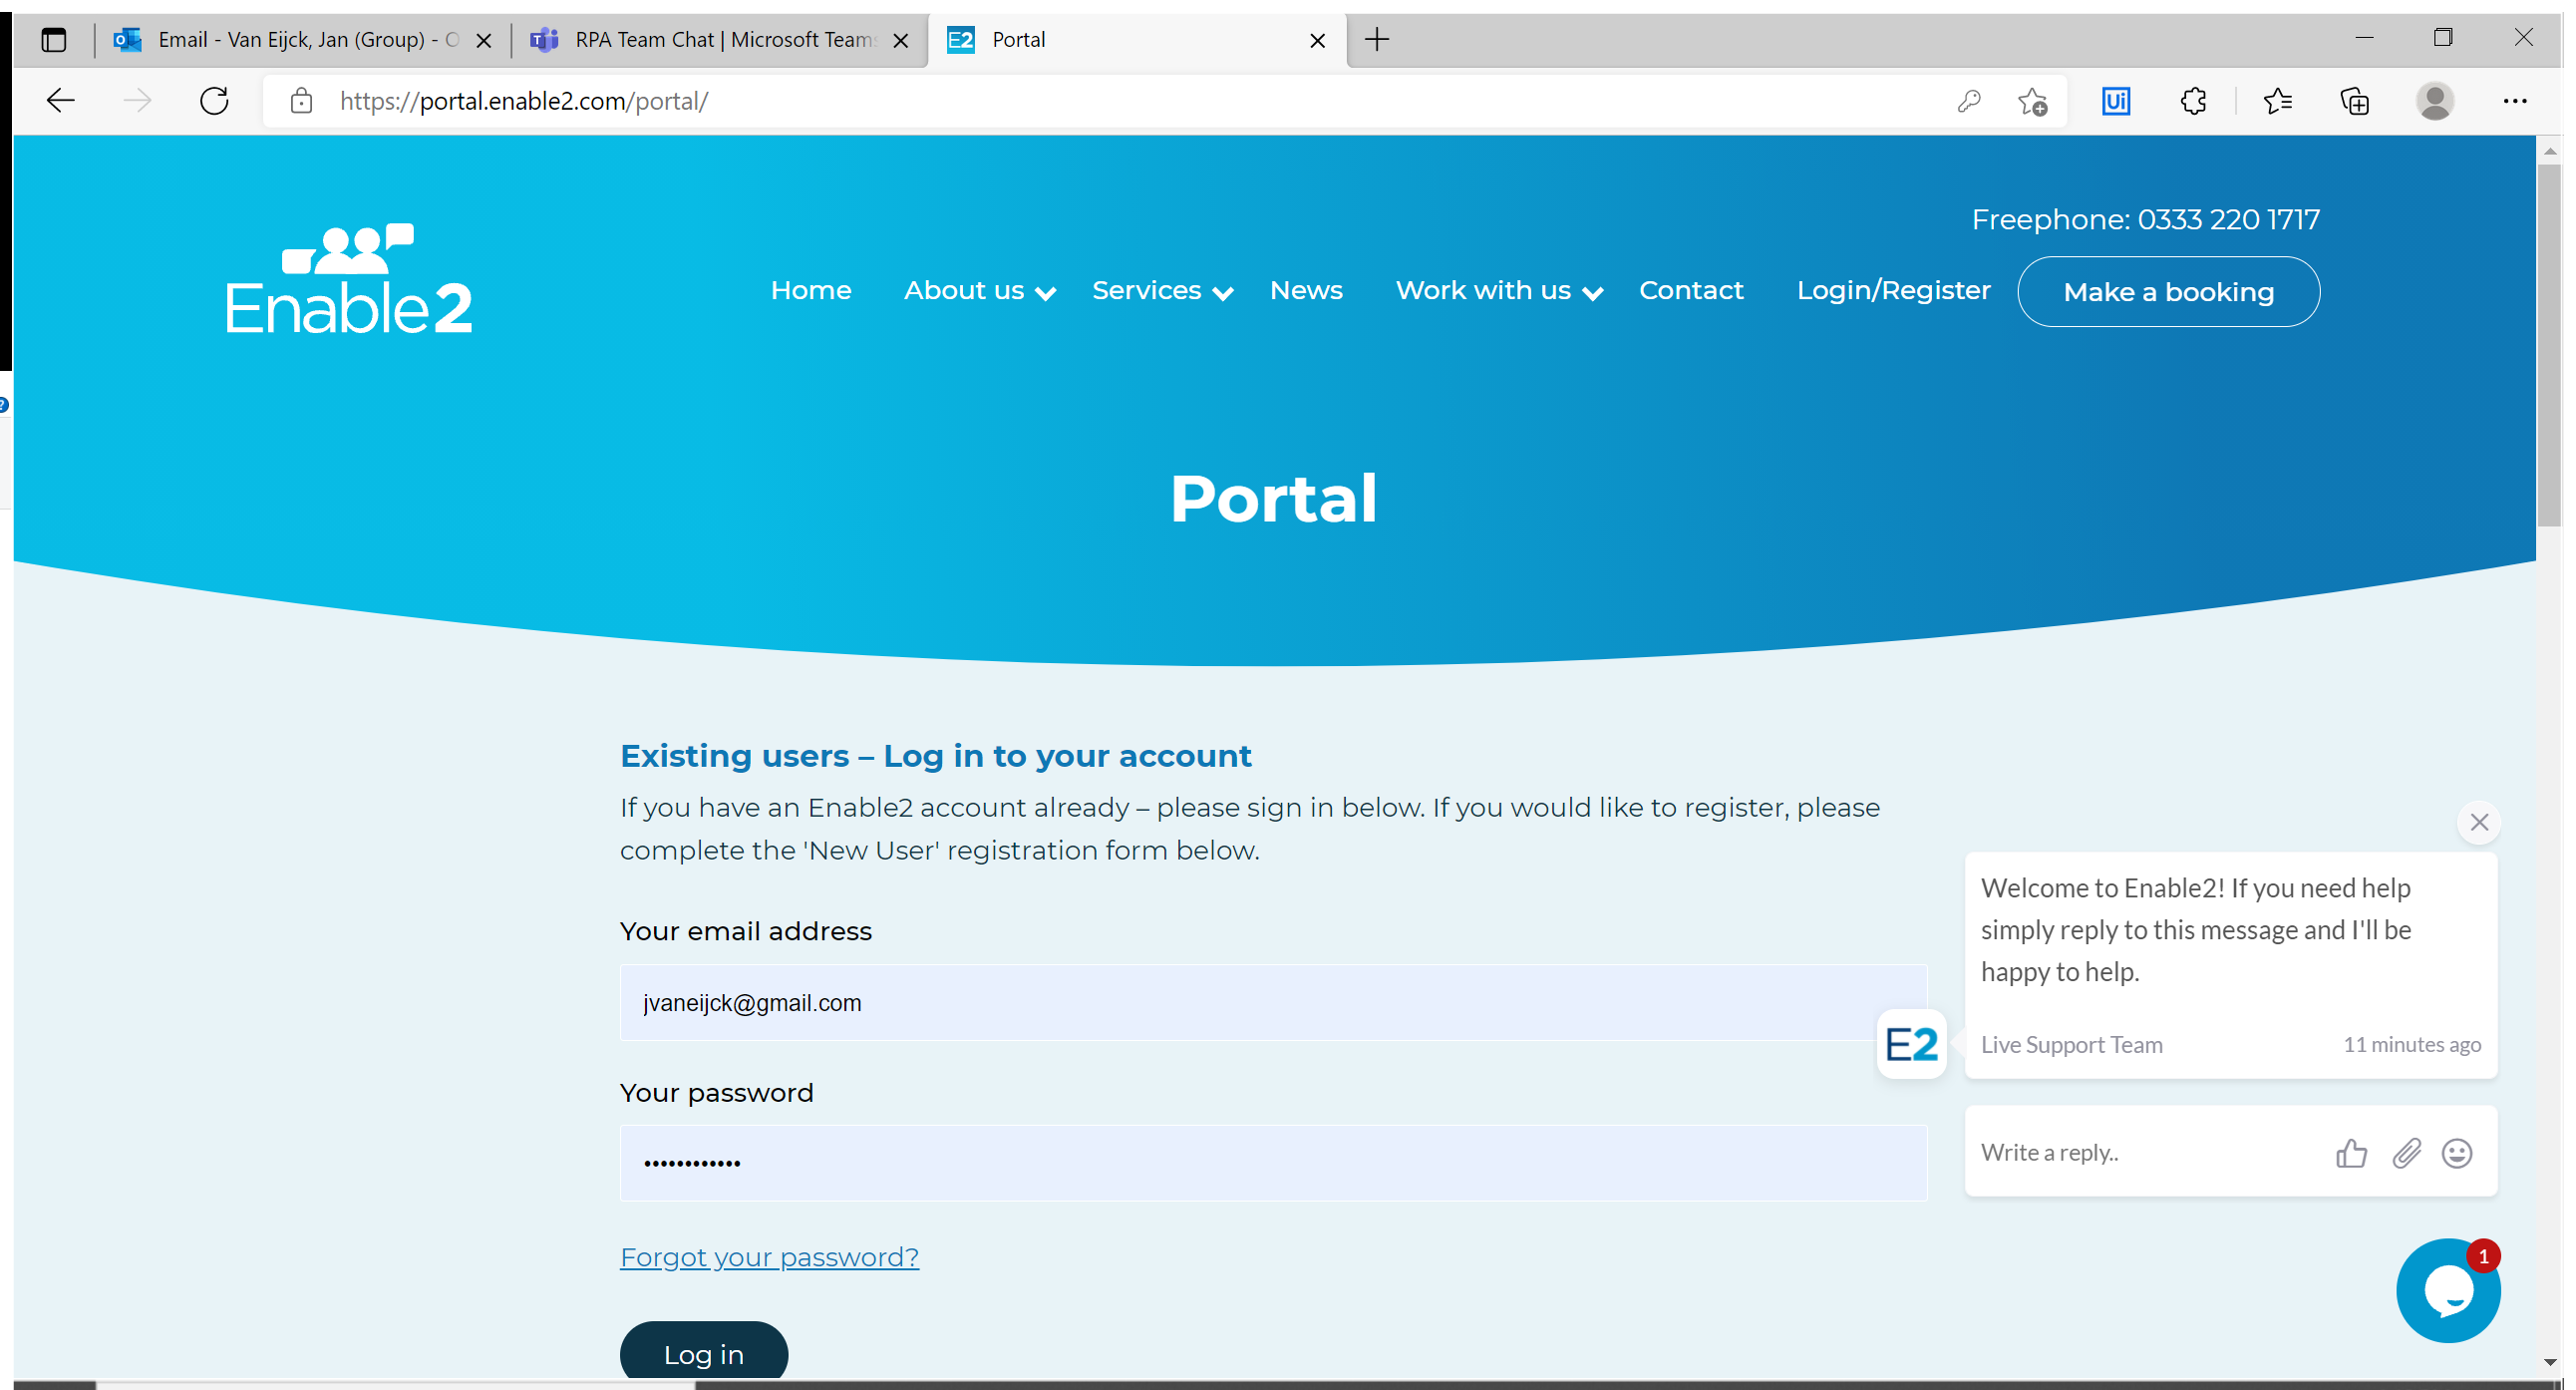
Workflow: Mainflow

Step 1: Use Browser Edge: Portal in window 'Portal' (msedge.exe)

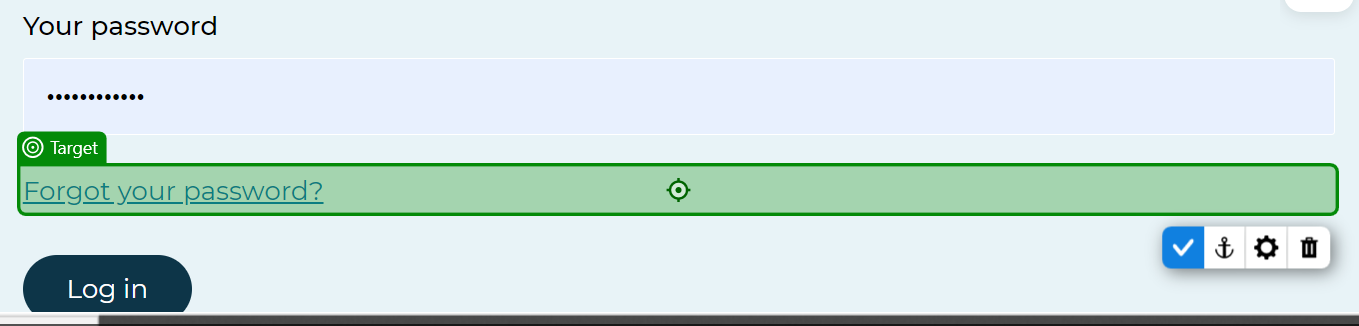
Step 2: check

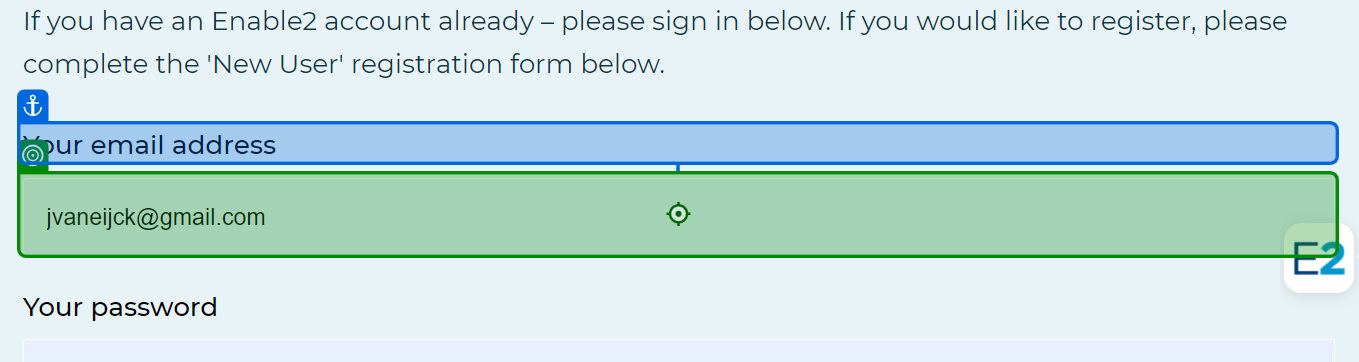
Step 3: type [enable2UID] into 'Your email address'

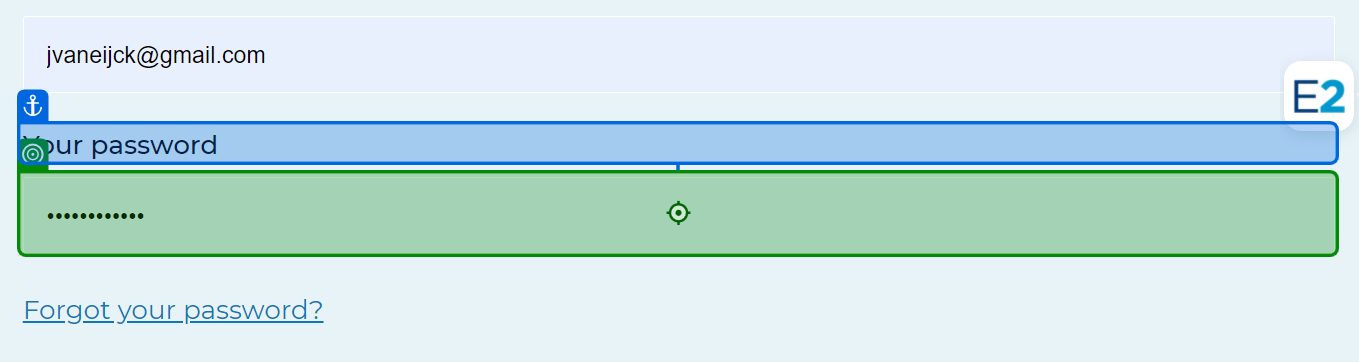
Step 4: type a value into 'Your password'

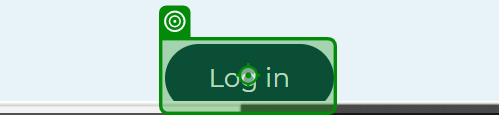
Step 5: click on 'Log in'

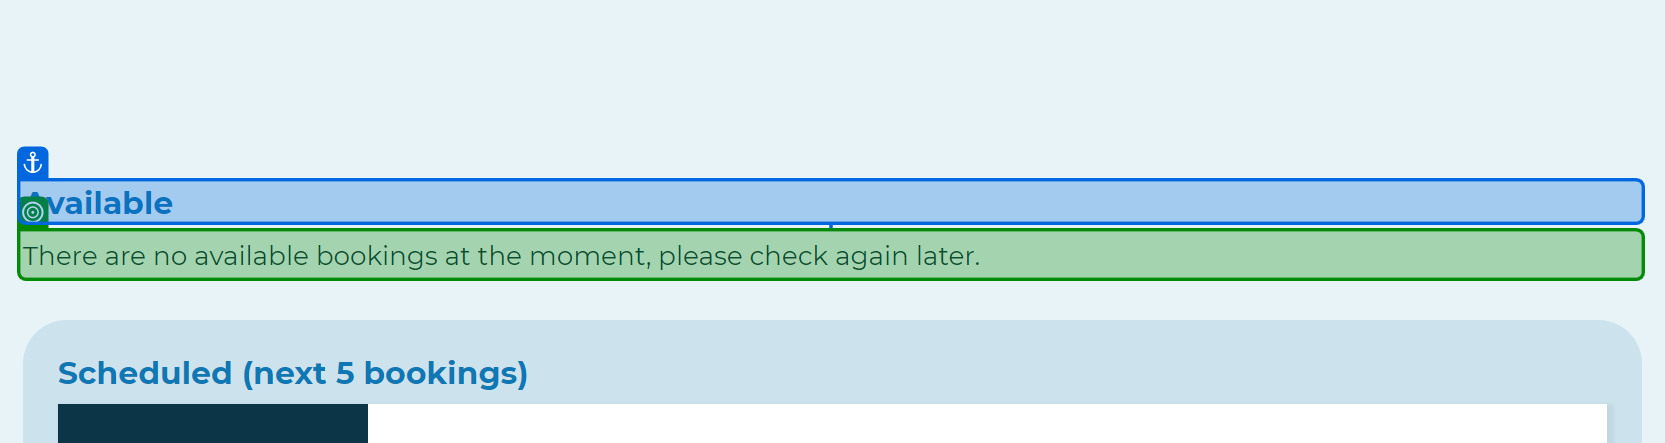
Step 6: check

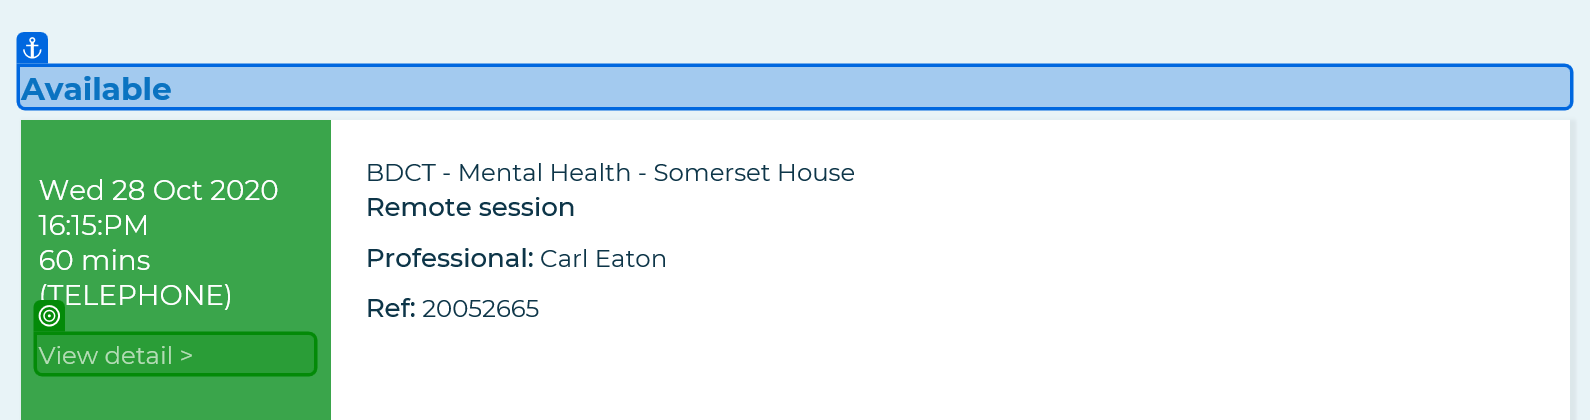
Step 7: check

Step 8: click (same screen as step 7)

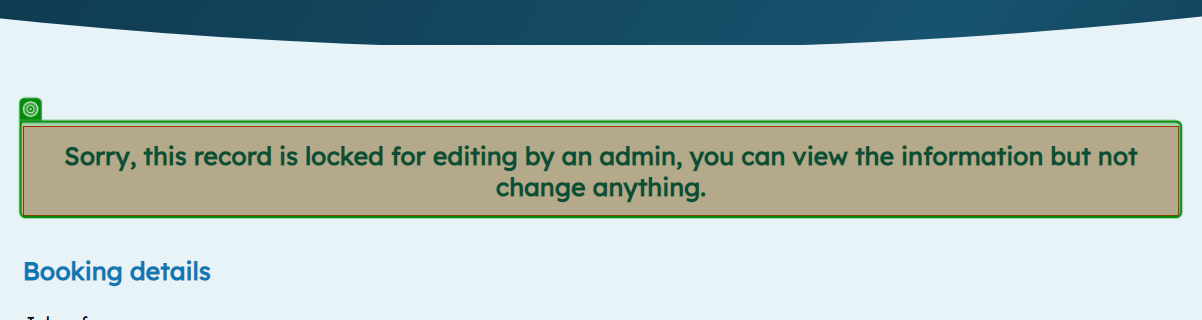
Step 9: check 'Sorry, this'

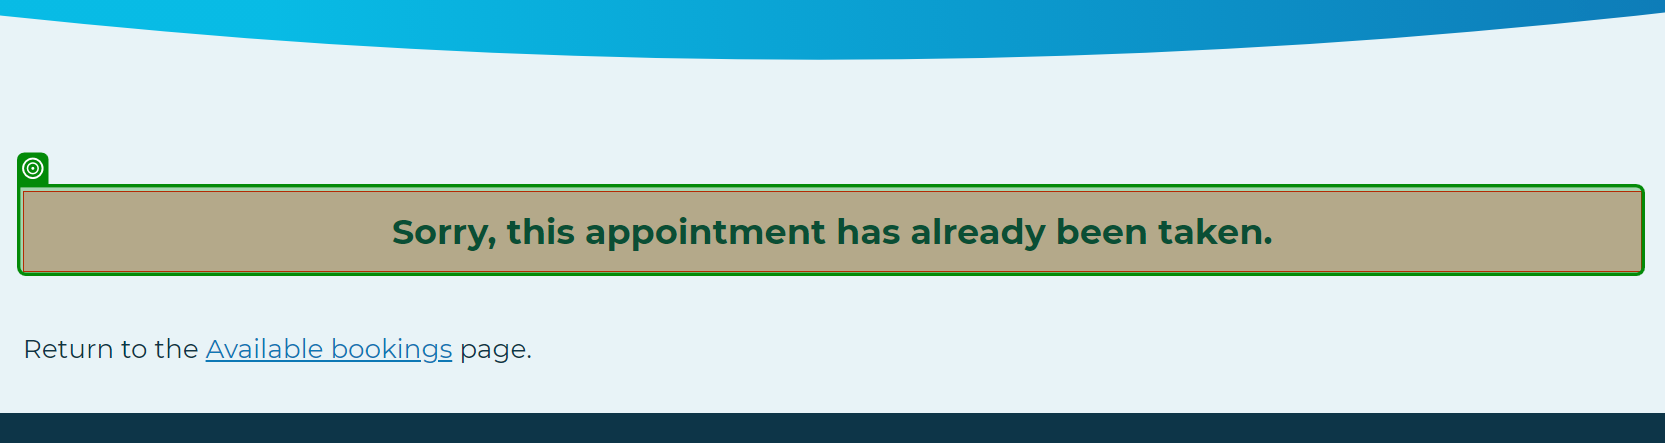
Step 10: check 'Sorry, this'

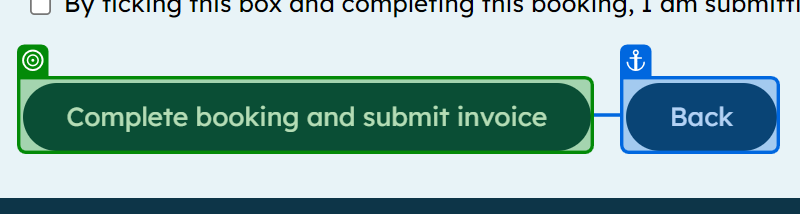
Step 11: check 'Complete booking'

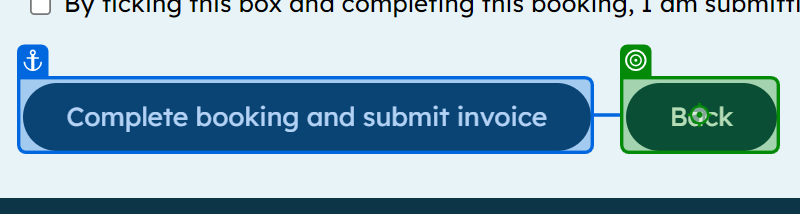
Step 12: click on 'Back'

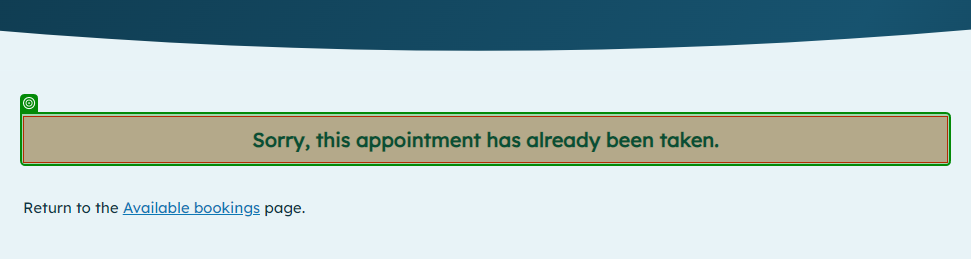
Step 13: check 'Sorry, this'

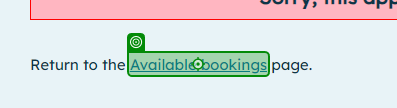
Step 14: click on 'Available bookings'

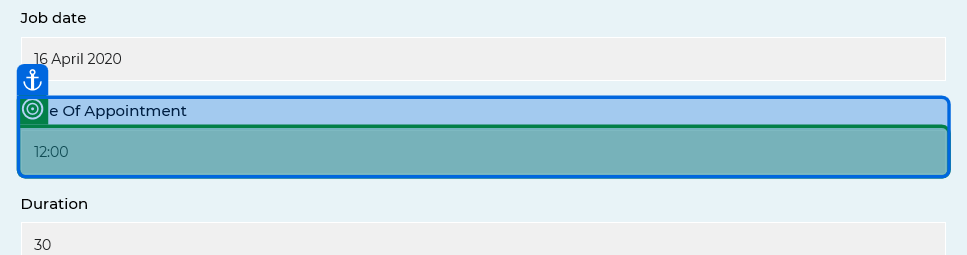
Step 15: get-text

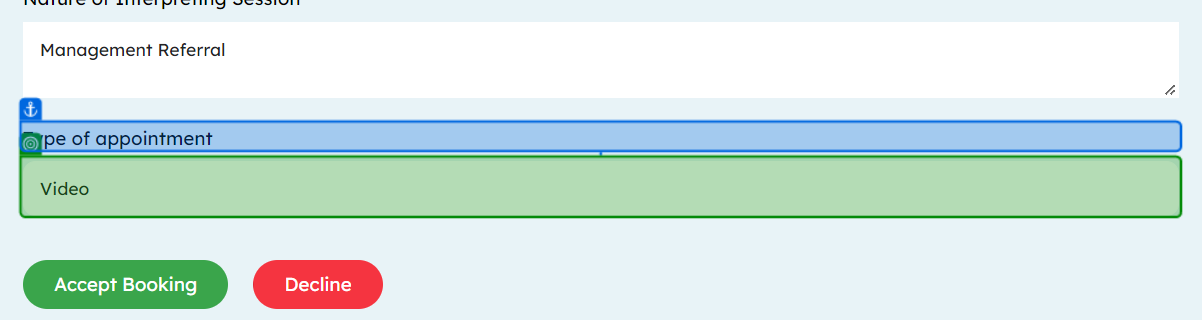
Step 16: get-text from 'Type of appointment'

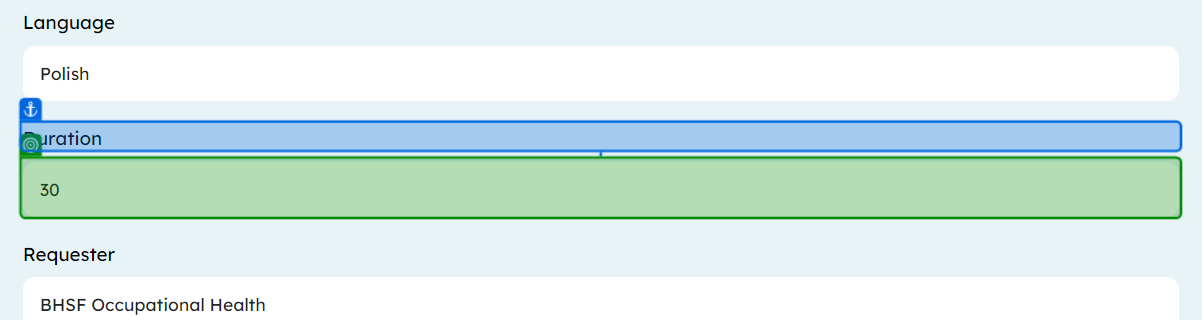
Step 17: get-text from 'Duration'

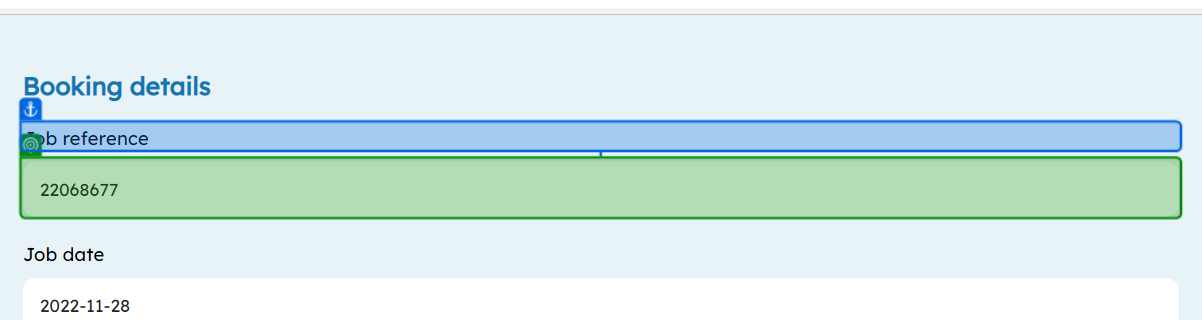
Step 18: get-text from 'Job reference'

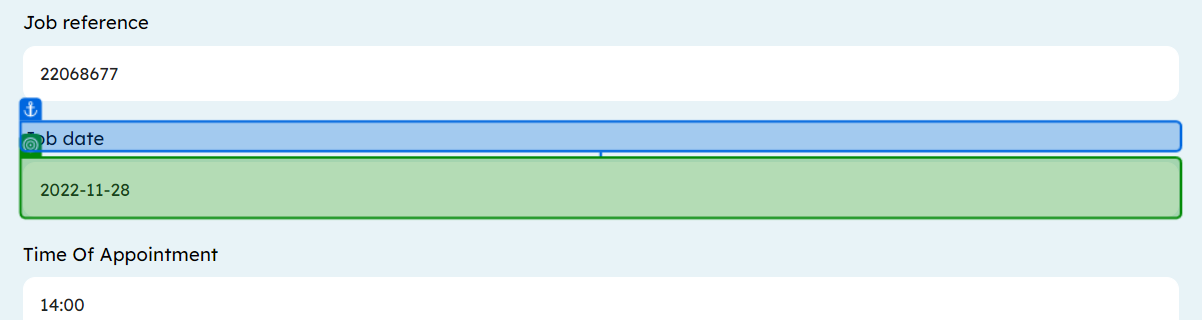
Step 19: get-text from 'Job date'

Step 20: check 'Sorry, this' (same screen as step 9)

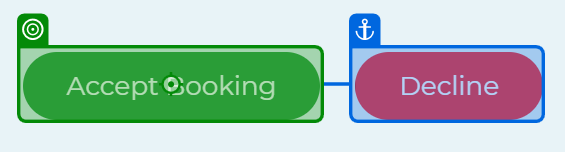
Step 21 [then]: click on 'Accept Booking'

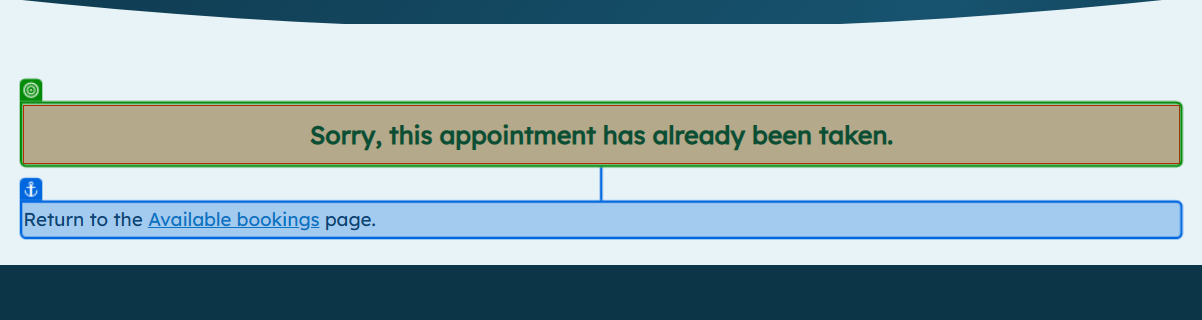
Step 22: check 'Sorry, this'

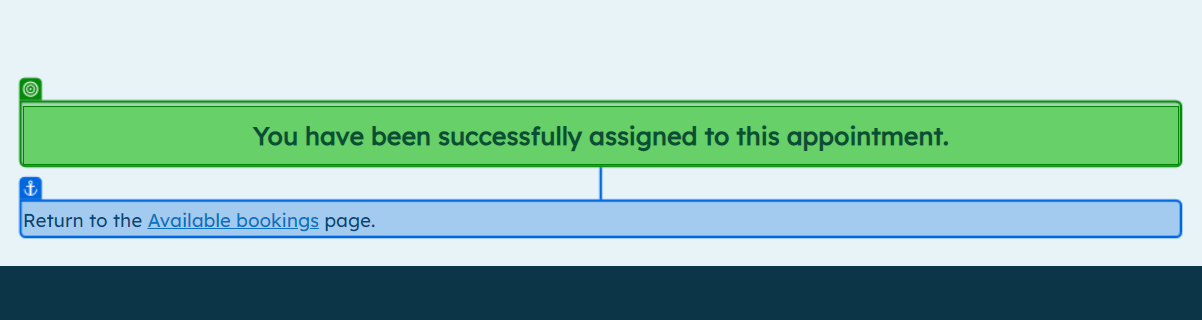
Step 23: check 'You have'

Step 24 [else]: check 'Sorry, this' (same screen as step 9)

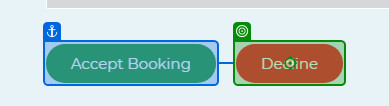
Step 25: click on 'Decline'